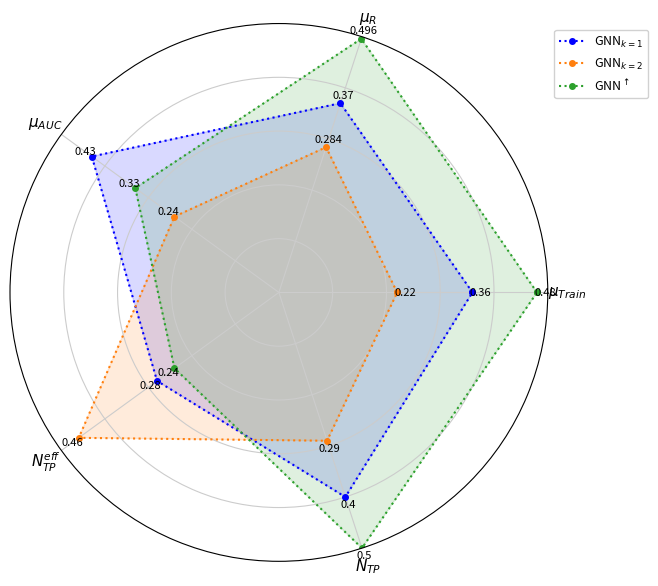

The matplotlib source for this figure: (Note: this script raises an exception after producing the figure.)
import numpy as np
import matplotlib.pyplot as plt

# ---- Data (approximate from image) ----
labels = [r'$\mu_{Train}$', r'$\mu_{R}$', r'$\mu_{AUC}$',
          r'$N_{TP}^{eff}$', r'$N_{TP}$']
N = len(labels)
angles = np.linspace(0, 2 * np.pi, N, endpoint=False).tolist()
angles += angles[:1]  # close the loop

# Values approximated from the image (max around 0.5)
gnn_k1 = [0.36, 0.37, 0.43, 0.28, 0.40]
gnn_k2 = [0.22, 0.284, 0.24, 0.46, 0.29]
gnn_up = [0.48, 0.496, 0.33, 0.24, 0.50]

# Close polygons
def close(vals):
    return vals + vals[:1]

gnn_k1_c = close(gnn_k1)
gnn_k2_c = close(gnn_k2)
gnn_up_c = close(gnn_up)

# ---- Figure and polar axis ----
fig = plt.figure(figsize=(8, 6))
ax = plt.subplot(111, polar=True)

# Set starting angle and direction to match figure
ax.set_theta_offset(0)           # start at right
ax.set_theta_direction(1)        # counterclockwise

# Set radial limits and grid
ax.set_ylim(0.0, 0.5)
ax.set_yticks([0.1, 0.2, 0.3, 0.4])
ax.set_yticklabels([])
ax.yaxis.grid(True, color='0.8')
ax.xaxis.grid(True, color='0.8')

# Put category labels at correct angles
ax.set_xticks(angles[:-1])
ax.set_xticklabels(labels, fontsize=11)

# ---- Plot each series ----
color1 = 'blue'
color2 = '#ff7f0e'
color3 = '#2ca02c'

# GNN_{k=1}
ax.plot(angles, gnn_k1_c, color=color1, linestyle=':', linewidth=1.5,
        marker='o', markersize=4, label=r'GNN$_{k=1}$')
ax.fill(angles, gnn_k1_c, color=color1, alpha=0.15)

# GNN_{k=2}
ax.plot(angles, gnn_k2_c, color=color2, linestyle=':', linewidth=1.5,
        marker='o', markersize=4, label=r'GNN$_{k=2}$')
ax.fill(angles, gnn_k2_c, color=color2, alpha=0.15)

# GNN^↑
ax.plot(angles, gnn_up_c, color=color3, linestyle=':', linewidth=1.5,
        marker='o', markersize=4, label=r'GNN$^{\uparrow}$')
ax.fill(angles, gnn_up_c, color=color3, alpha=0.15)

# ---- Annotate numeric values near vertices ----
def annotate_values(values, angles, ax, offset=0.015):
    for r, theta in zip(values, angles[:-1]):
        # place text slightly outside the point
        ax.text(theta, r + offset, f"{r:.3f}".rstrip('0').rstrip('.'),
                ha='center', va='center', fontsize=8)

annotate_values(gnn_k1, angles, ax)
annotate_values(gnn_k2, angles, ax)
annotate_values(gnn_up, angles, ax)

# ---- Legend ----
legend = ax.legend(loc='upper left', bbox_to_anchor=(1, 1),
                   frameon=True, fontsize=9)
legend.get_frame().set_alpha(0.9)

plt.tight_layout()
plt.savefig(r"eval_workspace_gpt5/GPT_5_1/python/radar_12.png", bbox_inches="tight")
